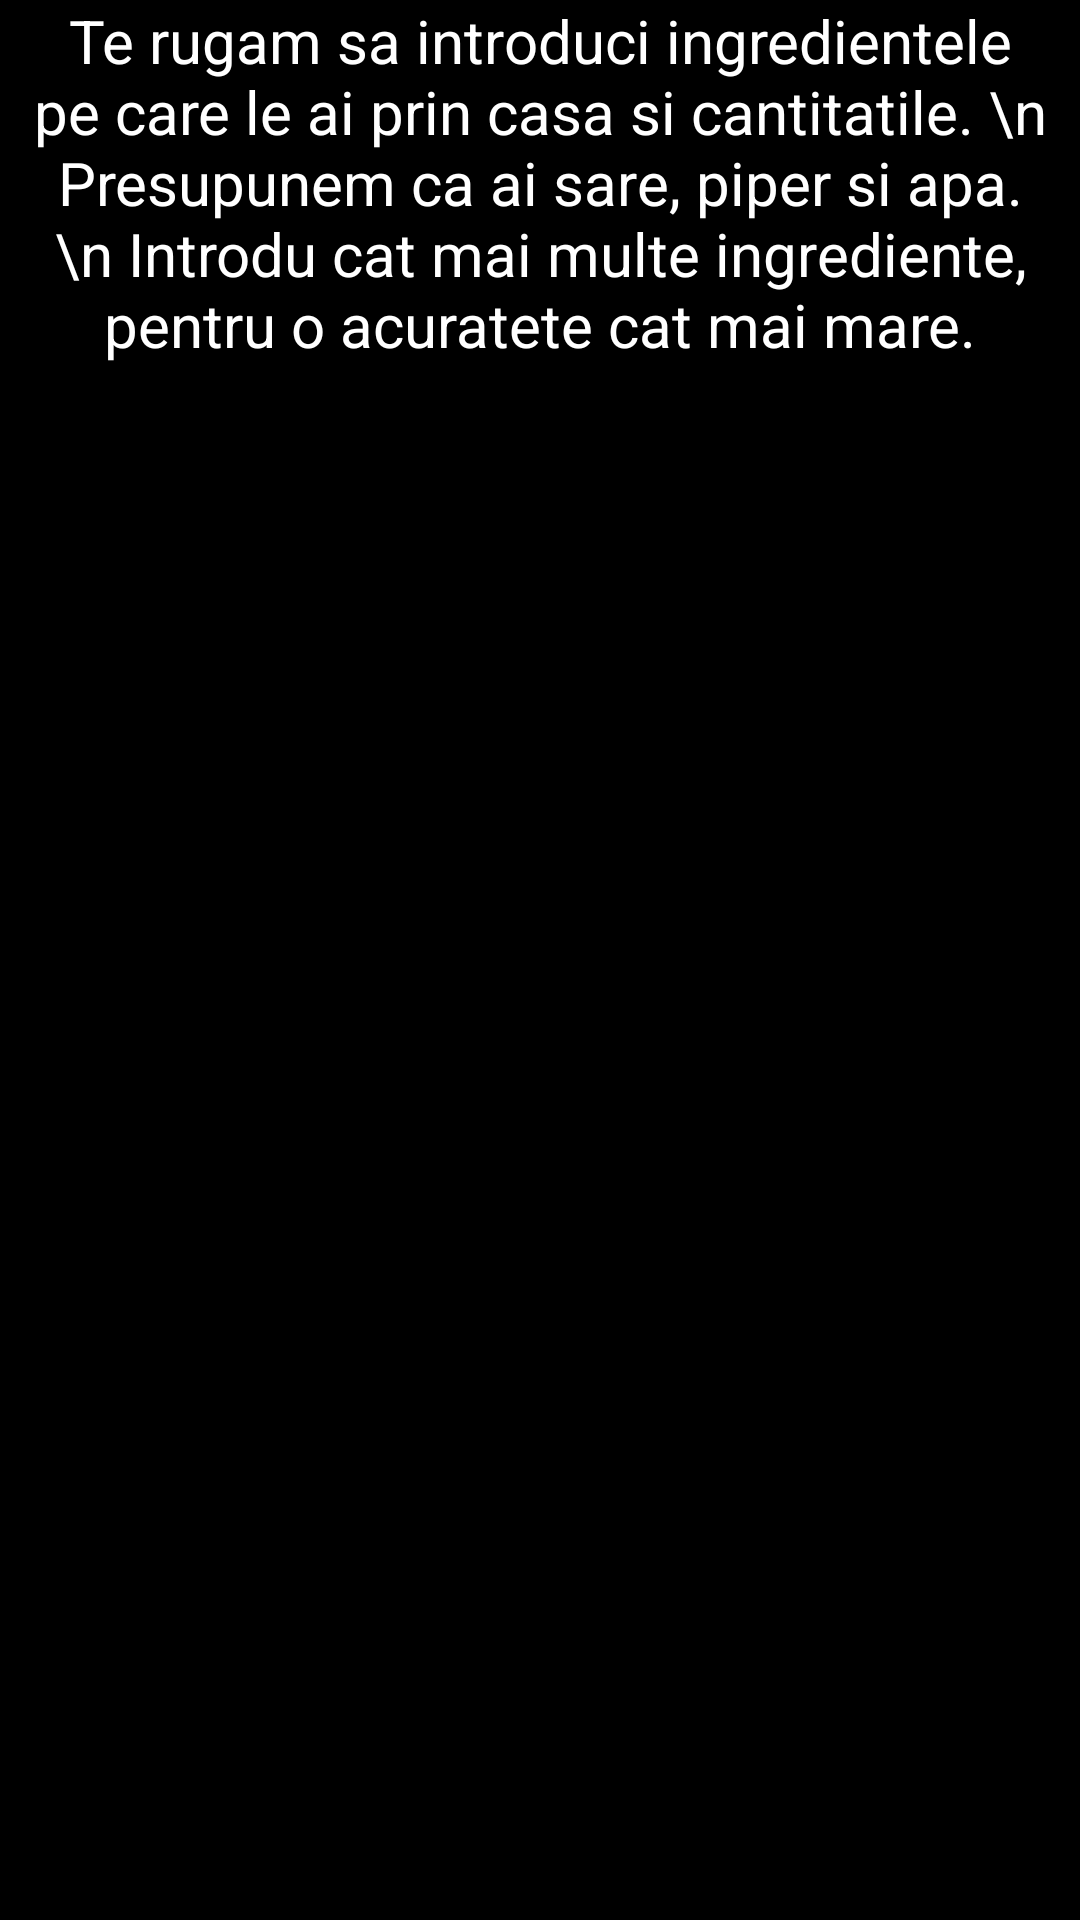

Write the Android layout XML for this screen, with the resource values it uses.
<!-- AndroidManifest.xml: application theme Theme.Licentaincercarea1 -->
<!-- res/layout/generator_fragment.xml -->
<?xml version="1.0" encoding="utf-8"?>
<androidx.constraintlayout.widget.ConstraintLayout xmlns:android="http://schemas.android.com/apk/res/android"
    android:layout_width="match_parent"
    android:layout_height="match_parent"
    xmlns:app="http://schemas.android.com/apk/res-auto"
    android:background="@color/black">

    <TextView
        android:id="@+id/instructiuni"
        android:layout_width="wrap_content"
        android:layout_height="wrap_content"
        android:text="Te rugam sa introduci ingredientele pe care le ai prin casa si cantitatile. \n
Presupunem ca ai sare, piper si apa. \n
Introdu cat mai multe ingrediente, pentru o acuratete cat mai mare."
        android:textColor="@color/white"
        android:textSize="20sp"
        android:textAlignment="center"
        app:layout_constraintTop_toTopOf="parent"
        app:layout_constraintStart_toStartOf="parent"
        app:layout_constraintEnd_toEndOf="parent" />

    <androidx.recyclerview.widget.RecyclerView
        android:id="@+id/rv_ingr"
        android:layout_width="match_parent"
        android:layout_height="500dp"
        app:layout_constraintBottom_toBottomOf="parent"
        app:layout_constraintEnd_toEndOf="parent"
        app:layout_constraintStart_toStartOf="parent"
        app:layout_constraintTop_toBottomOf="@id/instructiuni" />


</androidx.constraintlayout.widget.ConstraintLayout>
<!-- resources referenced by this layout -->
<resources>
  <color name="black">#FF000000</color>
  <color name="white">#FFFFFFFF</color>
  <style name="Theme.Licentaincercarea1" parent="Theme.MaterialComponents.DayNight.NoActionBar">
  
          <item name="android:windowFullscreen">true</item>
          <item name="android:windowContentOverlay">@null</item>
          <item name="android:layoutDirection">ltr</item>
          <item name="android:windowTranslucentStatus">true</item>
      </style>
</resources>
